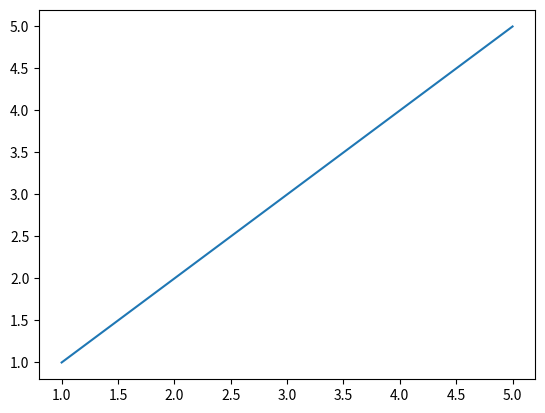

Reproduce this figure in Python.
import matplotlib.pyplot as plt

xpt=[1,3,5]
ypt=[1,3,5]
plt.figure('pic')
plt.plot(xpt,ypt)
plt.draw()
plt.savefig('pic1.jpg')
plt.close()
